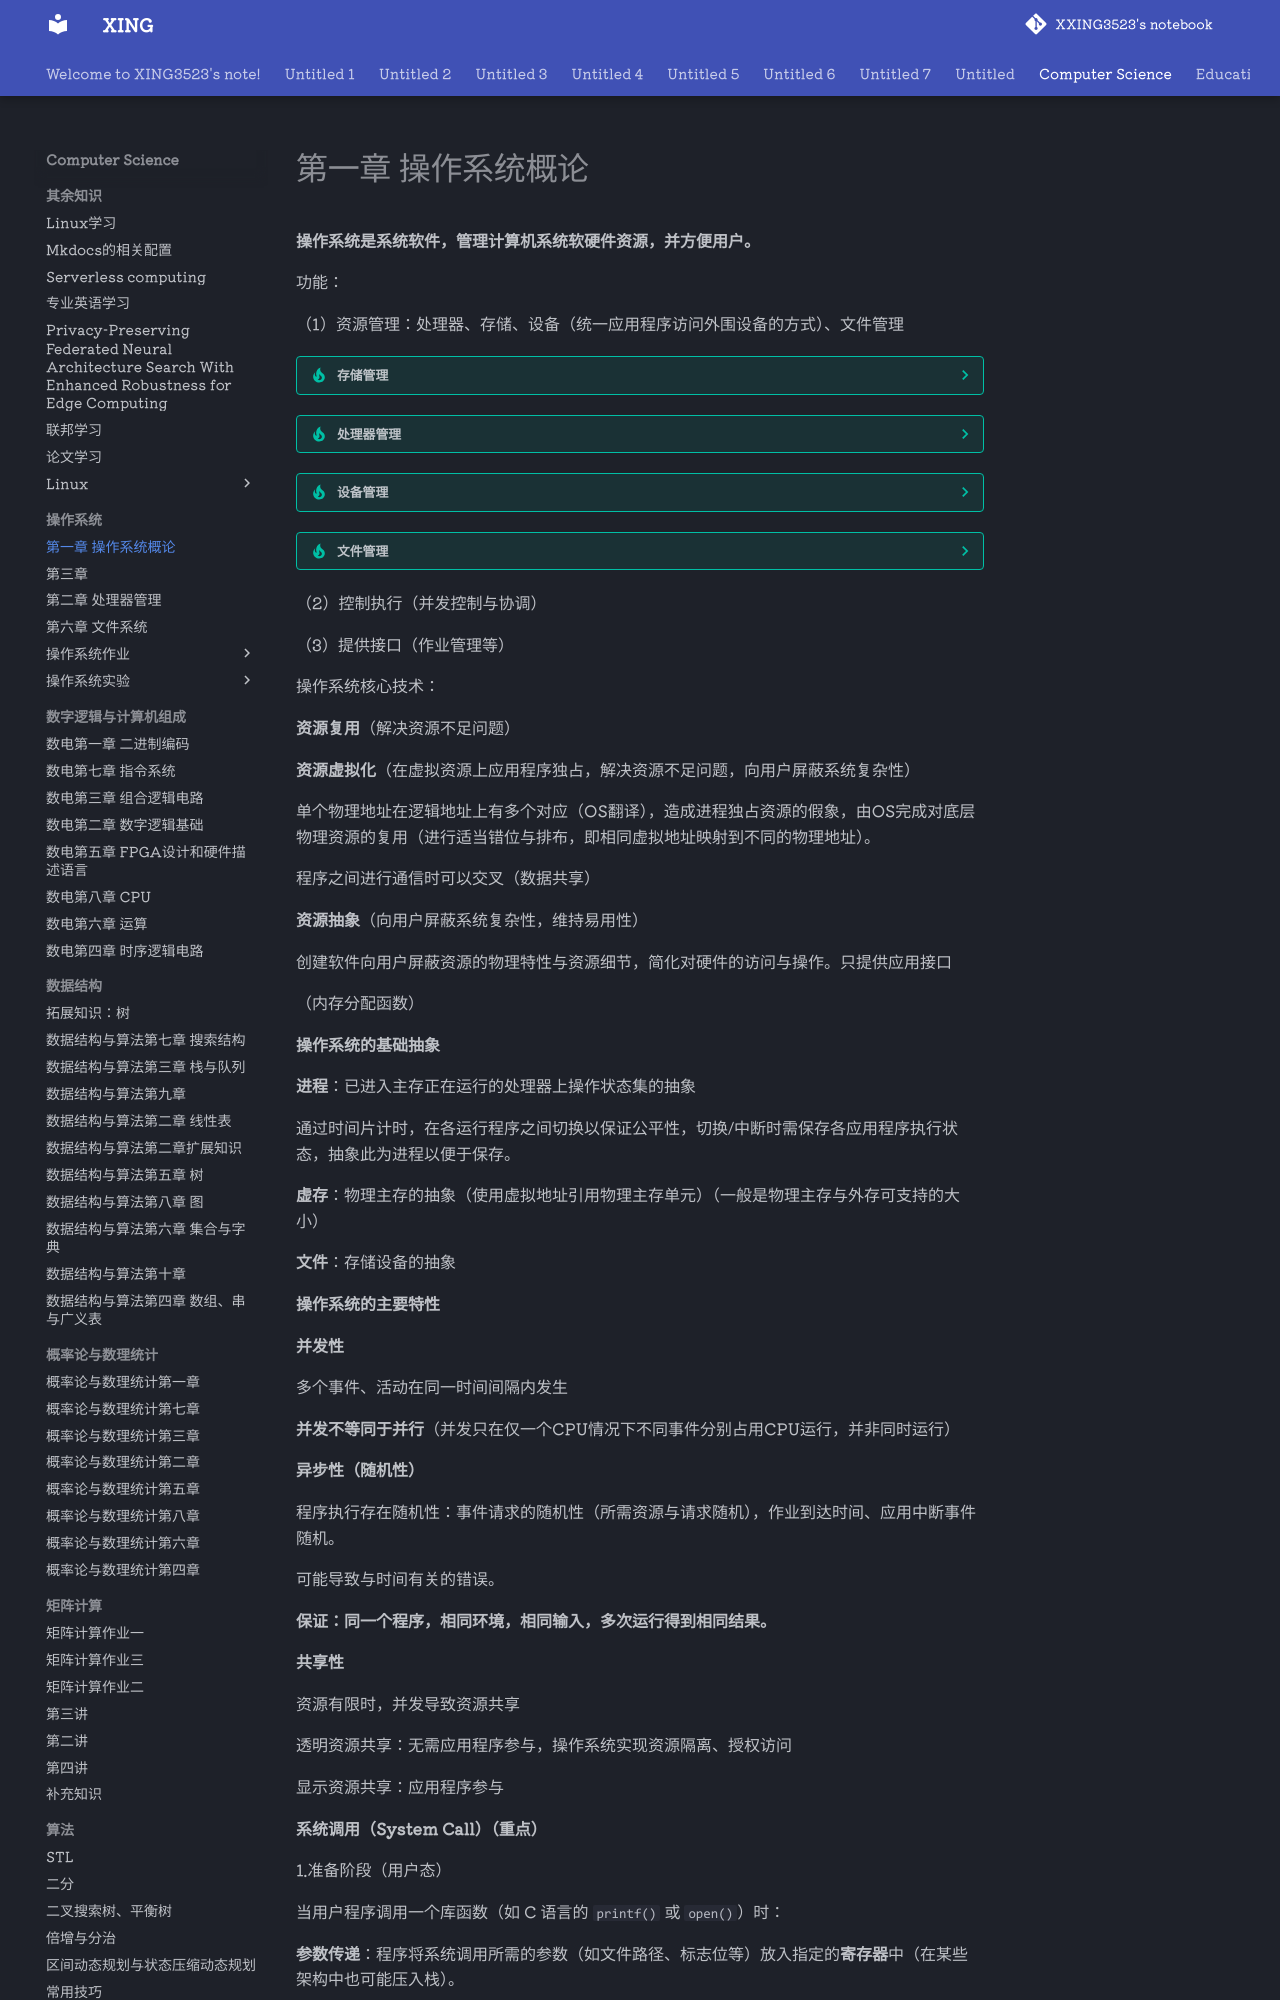

repository: XXING3523/notebook · page: Computer Science/操作系统/第一章 操作系统概论.html · generator: mkdocs

**操作系统是系统软件，管理计算机系统软硬件资源，并方便用户。**

功能：

（1）资源管理：处理器、存储、设备（统一应用程序访问外围设备的方式）、文件管理

???tip "存储管理"
	分配回收：操作系统决定哪个进程获得多少内存，并在进程结束时收回空间。
	

	地址映射：将程序使用的“逻辑地址”转换为硬件实际识别的“物理地址”。
	
	内存保护：确保每个进程只能访问分配给它的内存区域，防止进程互相干扰。
	
	虚拟内存：物理内存不足时，将部分不常用数据暂时移到硬盘（交换空间），让程序以为拥有比实际物理内存大得多的空间。
	
	缺失后问题：
	
	内存冲突：程序会互相覆盖彼此的数据，导致系统频繁崩溃（“蓝屏”）。
	
	效率低下：无法实现多任务运行（无法安全地在内存中同时放置多个程序）。
	
	程序受限：无法运行比物理内存容量更大的程序。

???tip "处理器管理"
	进程调度：在多任务环境下，决定哪个进程在什么时候占用 CPU，占用多久（通过时间片轮转、优先级等算法）。
	
	进程同步与互斥： 协调多个进程同时访问共享资源时的顺序，防止死锁或数据错误。
	
	状态转换： 管理进程的生命周期，包括创建、就绪、运行、阻塞和撤销。


	缺失后的问题：
	无法并发： 计算机一次只能运行一个程序。如果该程序进入死循环，整个计算机将永久卡死。
	
	资源争抢： 两个程序可能同时尝试修改同一个变量，导致计算结果完全不可预测。
	
	响应迟钝： 用户无法在后台下载文件的同时在前台编辑文档。

???tip "设备管理"
	设备分配： 统一分配键盘、鼠标、显卡、打印机等硬件，防止多个程序同时占用独占设备（如打印机）。
	
	驱动程序接口： 为上层软件提供统一的接口（如 read()/write()），屏蔽不同硬件厂商的复杂细节。
	
	缓冲区管理： 解决 CPU 高速运算与外设（如硬盘）慢速读写之间的速度矛盾。
	
	SPOOLing 技术： 实现虚拟设备，例如让多个用户看起来是在“同时”使用一台打印机。


	缺失后的问题：
	硬件不通用： 程序员需要为每一种型号的打印机或显卡编写专门的代码，开发成本剧增。
	
	硬件冲突： 两个程序同时向打印机发送指令，打出来的可能是一堆乱码字符。
	
	效率极低： CPU 必须停下来等待慢速外设完成工作，造成严重的计算资源浪费。

???tip "文件管理"

	存储空间管理： 管理硬盘上的扇区，决定文件存放在哪，并跟踪哪些空间是空闲的。
	
	目录管理： 建立文件夹结构，方便用户通过文件名查找数据。
	
	访问权限控制： 决定谁可以读取、写入或删除某个文件，保障数据安全。
	
	文件操作接口： 提供创建、打开、关闭、读写等标准操作。
	
	缺失后的问题：
	
	数据管理混乱： 用户必须记住数据在硬盘上的具体物理位置（如“第1024个扇区”），而不是通过文件名查找。
	
	数据丢失风险： 缺乏组织，新保存的数据极易覆盖掉旧数据。
	
	隐私泄露： 任何用户和程序都可以随意读取、修改或删除系统中的任何文件，完全没有安全性可言。

（2）控制执行（并发控制与协调）

（3）提供接口（作业管理等）

操作系统核心技术：

**资源复用**（解决资源不足问题）

**资源虚拟化**（在虚拟资源上应用程序独占，解决资源不足问题，向用户屏蔽系统复杂性）

单个物理地址在逻辑地址上有多个对应（OS翻译），造成进程独占资源的假象，由OS完成对底层物理资源的复用（进行适当错位与排布，即相同虚拟地址映射到不同的物理地址）。

程序之间进行通信时可以交叉（数据共享）

**资源抽象**（向用户屏蔽系统复杂性，维持易用性）

创建软件向用户屏蔽资源的物理特性与资源细节，简化对硬件的访问与操作。只提供应用接口

（内存分配函数）

**操作系统的基础抽象**

**进程**：已进入主存正在运行的处理器上操作状态集的抽象
